Photos from the image-classification dataset "merged_dataset" in the GitHub repository tmgdarshan/cloud-classification-cnn-mobile. Its 7 classes are: cumulus, altocumulus, cirrus, clear sky, stratocumulus, cumulonimbus, mixed.

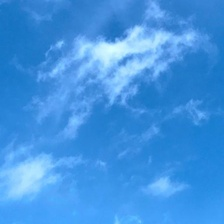
Label: cirrus

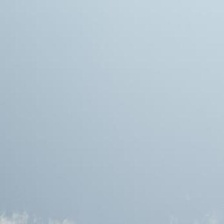
Label: stratocumulus

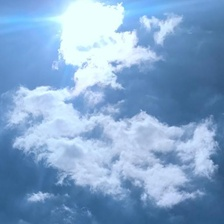
Label: cumulus

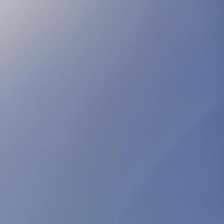
Label: clear sky

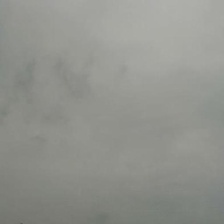
Label: cumulonimbus

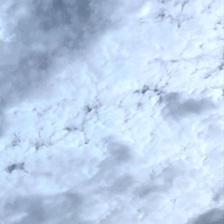
Label: altocumulus
